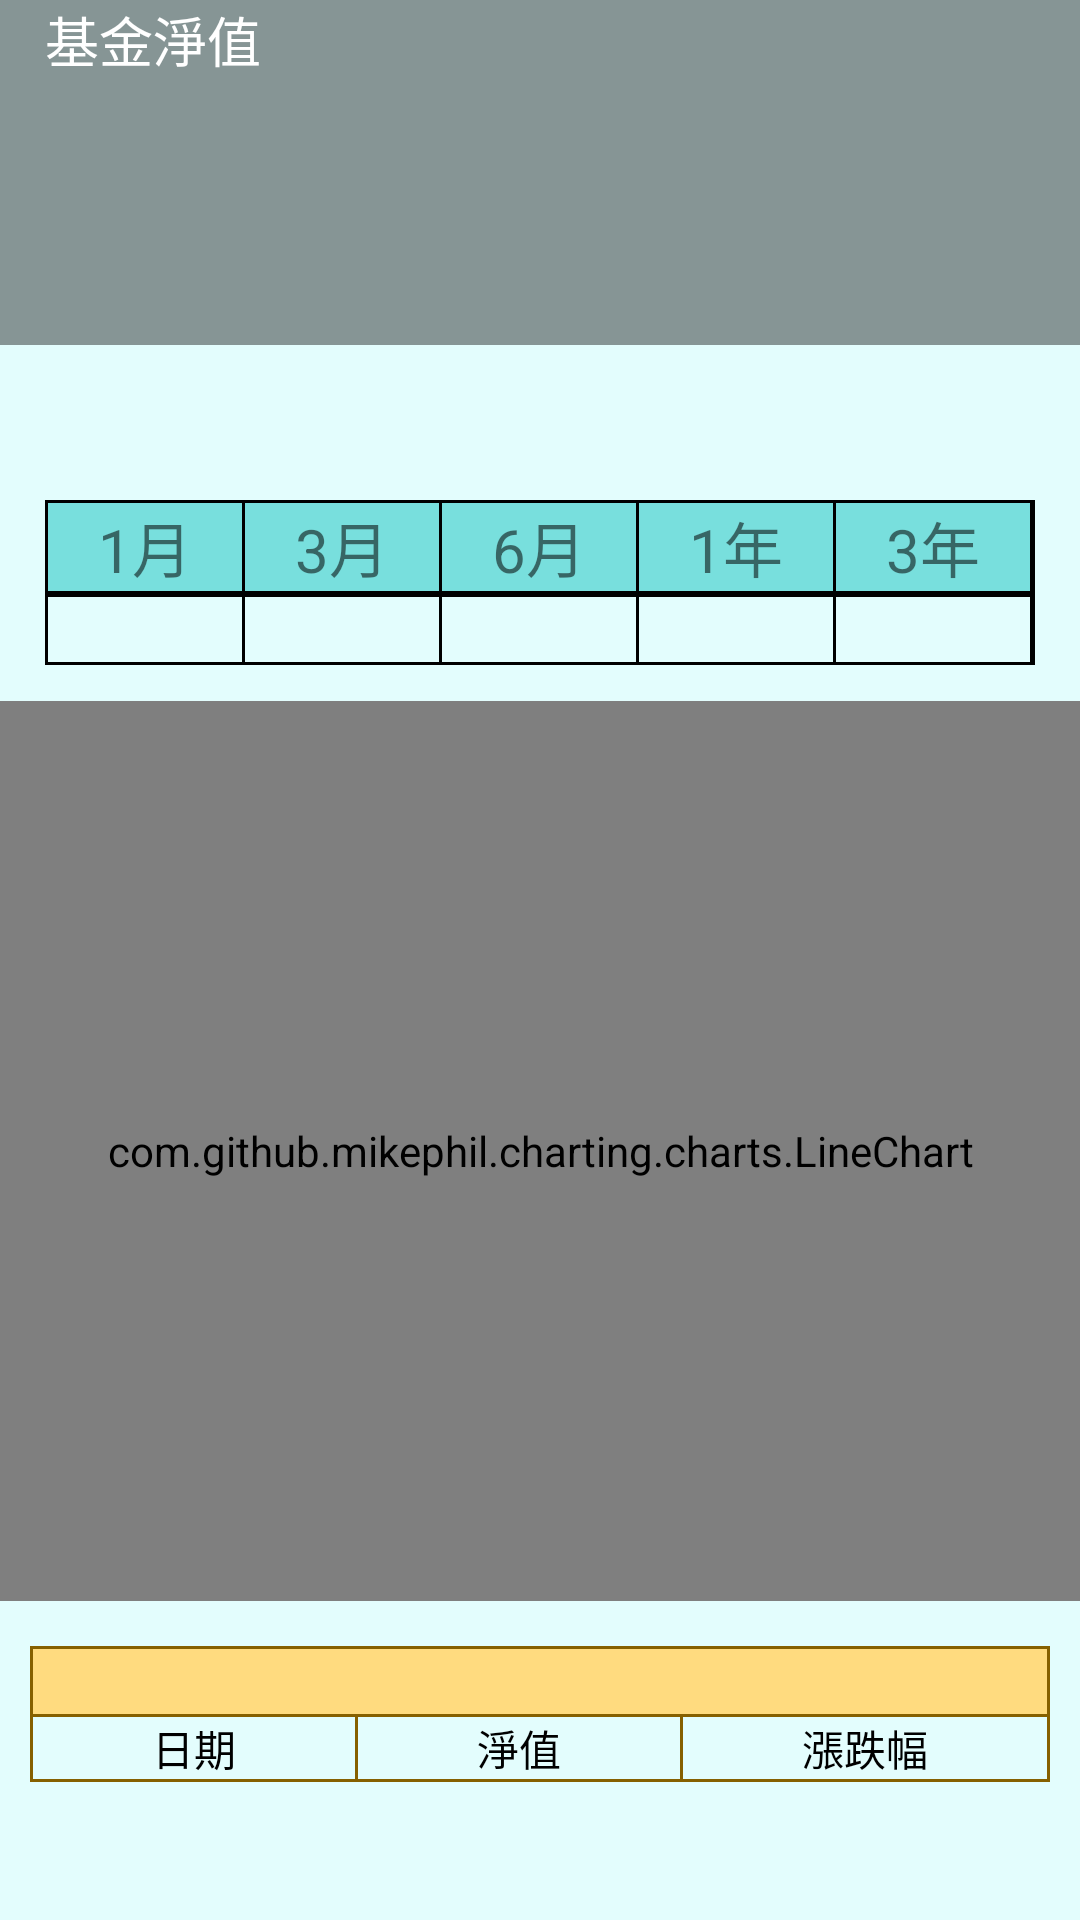

Produce the Android XML layout that renders to this screen, including the resource entries it uses.
<!-- AndroidManifest.xml: application theme AppTheme -->
<!-- res/layout/fund_information.xml -->
<?xml version="1.0" encoding="utf-8"?>
<LinearLayout xmlns:android="http://schemas.android.com/apk/res/android"
    android:orientation="vertical" android:layout_width="match_parent"
    android:layout_height="match_parent" android:background="#E3FDFD">

    <RelativeLayout
        android:layout_width="match_parent"
        android:layout_height="115dp"
        android:background="#69000000">
        <TextView
            android:id="@+id/tt"
            android:layout_width="wrap_content"
            android:layout_height="25dp" android:paddingLeft="15dp"
            android:text="基金淨值" android:textSize="18sp" android:textColor="#ffff"/>
        <TextView
            android:id="@+id/infor_text1" android:layout_below="@id/tt"
            android:layout_width="280dp" android:paddingLeft="15dp"
            android:layout_height="50dp" android:gravity="center_vertical" android:textColor="#26ff00"
            android:textSize="40sp" />
        <TextView
            android:id="@+id/infor_text2"
            android:layout_width="wrap_content" android:paddingLeft="20dp"
            android:layout_height="40dp" android:layout_below="@id/infor_text1"
            android:textSize="26sp" android:textColor="#27ff00"/>
        <TextView
            android:id="@+id/infor_text3" android:gravity="bottom" android:layout_marginBottom="2dp"
            android:layout_width="wrap_content" android:layout_alignParentBottom="true" android:layout_marginRight="10dp"
            android:layout_height="40dp" android:layout_alignParentRight="true"
            android:textSize="16sp" android:textColor="#ffffff"/>
    </RelativeLayout>

    <ScrollView
        android:layout_width="match_parent"
        android:layout_height="match_parent">
        <LinearLayout
            android:layout_width="match_parent"
            android:layout_height="match_parent"
            android:orientation="vertical">
            <LinearLayout
                android:layout_width="match_parent" android:paddingTop="10dp" android:paddingLeft="10dp"
                android:layout_height="wrap_content" android:orientation="horizontal">
                <TextView
                    android:id="@+id/infor_text4"
                    android:layout_width="0dp" android:layout_weight="0.3" android:gravity="center"
                    android:layout_height="match_parent" android:layout_marginRight="10dp"
                    android:textSize="16sp"/>

                <TextView
                    android:id="@+id/infor_text5"
                    android:layout_width="0dp" android:layout_weight="0.3" android:gravity="center"
                    android:layout_height="match_parent" android:layout_marginRight="10dp"
                     android:textSize="16sp"/>

                <TextView
                    android:id="@+id/infor_text6"
                    android:layout_width="0dp" android:layout_weight="0.2" android:gravity="center"
                    android:layout_height="match_parent" android:layout_marginRight="10dp"
                    android:textSize="16sp"/>

                <TextView
                    android:id="@+id/infor_text7"
                    android:layout_width="0dp" android:layout_weight="0.2" android:gravity="center"
                    android:layout_height="match_parent" android:layout_marginRight="10dp"
                     android:textSize="16sp" />
            </LinearLayout>
            <TableLayout
                android:layout_width="330dp"
                android:layout_height="wrap_content"
                android:layout_gravity="center_horizontal" android:layout_marginTop="20dp"
                android:stretchColumns="*" >
                <TableRow android:background="#000000">
                    <TextView
                        android:layout_width="match_parent" android:gravity="center"
                        android:layout_height="match_parent" android:background="#78dfdd"
                        android:layout_marginTop="1dp" android:layout_marginLeft="1dp" android:layout_marginBottom="2dp"
                        android:text="1月" android:textSize="20sp"/>
                    <TextView
                        android:layout_width="match_parent" android:gravity="center"
                        android:layout_height="match_parent" android:background="#78dfdd"
                        android:layout_marginTop="1dp" android:layout_marginLeft="1dp" android:layout_marginBottom="2dp"
                        android:text="3月" android:textSize="20sp"/>
                    <TextView
                        android:layout_width="match_parent" android:gravity="center"
                        android:layout_height="match_parent" android:background="#78dfdd"
                        android:layout_marginTop="1dp" android:layout_marginLeft="1dp" android:layout_marginBottom="2dp"
                        android:text="6月" android:textSize="20sp"/>
                    <TextView
                        android:layout_width="match_parent" android:gravity="center"
                        android:layout_height="match_parent" android:background="#78dfdd"
                        android:layout_marginTop="1dp" android:layout_marginLeft="1dp" android:layout_marginBottom="2dp"
                        android:text="1年" android:textSize="20sp"/>
                    <TextView
                        android:layout_width="match_parent" android:gravity="center"
                        android:layout_height="match_parent" android:background="#78dfdd"
                        android:layout_marginTop="1dp" android:layout_marginLeft="1dp" android:layout_marginBottom="2dp" android:layout_marginRight="1dp"
                        android:text="3年" android:textSize="20sp"/>
                </TableRow>
                <TableRow android:background="#000000">
                    <TextView android:id="@+id/infor_text8"
                        android:layout_width="match_parent" android:gravity="center"
                        android:layout_height="match_parent" android:background="#E3FDFD"
                        android:layout_marginLeft="1dp" android:layout_marginBottom="1dp"
                        android:textSize="16sp"/>
                    <TextView android:id="@+id/infor_text9"
                        android:layout_width="match_parent" android:gravity="center"
                        android:layout_height="match_parent" android:background="#E3FDFD"
                        android:layout_marginLeft="1dp" android:layout_marginBottom="1dp"
                        android:textSize="16sp"/>
                    <TextView android:id="@+id/infor_text10"
                        android:layout_width="match_parent" android:gravity="center"
                        android:layout_height="match_parent" android:background="#E3FDFD"
                        android:layout_marginLeft="1dp" android:layout_marginBottom="1dp"
                        android:textSize="16sp"/>
                    <TextView android:id="@+id/infor_text11"
                        android:layout_width="match_parent" android:gravity="center"
                        android:layout_height="match_parent" android:background="#E3FDFD"
                        android:layout_marginLeft="1dp" android:layout_marginBottom="1dp"
                        android:textSize="16sp"/>
                    <TextView android:id="@+id/infor_text12"
                        android:layout_width="match_parent" android:gravity="center"
                        android:layout_height="match_parent" android:background="#E3FDFD"
                        android:layout_marginLeft="1dp" android:layout_marginBottom="1dp" android:layout_marginRight="1dp"
                        android:textSize="16sp"/>
                </TableRow>
            </TableLayout>

            <com.github.mikephil.charting.charts.LineChart
                android:id="@+id/chart_line"
                android:layout_width="match_parent"
                android:layout_height="300dp"
                android:layout_gravity="center_horizontal" android:layout_marginTop="12dp"/>

            <LinearLayout
                android:layout_width="340dp" android:layout_marginTop="15dp"
                android:layout_height="wrap_content" android:layout_gravity="center_horizontal"
                android:orientation="vertical" android:background="#866000">
                <TextView android:id="@+id/infor_text13"
                    android:layout_width="338dp" android:gravity="center" android:background="#ffdb7f"
                    android:layout_height="match_parent"  android:paddingLeft="10dp" android:paddingRight="10dp"
                    android:layout_marginLeft="1dp" android:layout_marginRight="1dp" android:layout_marginTop="1dp"
                    android:textSize="16sp" android:textColor="#000000"/>
                <TableLayout android:id="@+id/infor_table"
                    android:layout_width="340dp" android:layout_height="wrap_content"
                    android:stretchColumns="*" android:layout_gravity="center_horizontal">
                    <TableRow >
                        <TextView
                            android:layout_width="wrap_content" android:layout_height="wrap_content"
                            android:background="#E3FDFD" android:gravity="center" android:layout_marginBottom="1dp"
                            android:layout_marginTop="1dp" android:layout_marginLeft="1dp"
                            android:text="日期" android:textSize="14sp"  android:textColor="#000000"/>
                        <TextView
                            android:layout_width="wrap_content" android:layout_height="wrap_content"
                            android:background="#E3FDFD" android:gravity="center" android:layout_marginBottom="1dp"
                            android:layout_marginTop="1dp" android:layout_marginLeft="1dp"
                            android:text="淨值" android:textSize="14sp"  android:textColor="#000000"/>
                        <TextView
                            android:layout_width="wrap_content" android:layout_height="wrap_content"
                            android:background="#E3FDFD" android:gravity="center" android:layout_marginBottom="1dp"
                            android:layout_marginTop="1dp" android:layout_marginLeft="1dp" android:layout_marginRight="1dp"
                            android:text="漲跌幅" android:textSize="14sp" android:textColor="#000000"/>
                    </TableRow>

                </TableLayout>
            </LinearLayout>
        </LinearLayout>
    </ScrollView>
</LinearLayout>
<!-- resources referenced by this layout -->
<resources>
  <style name="AppTheme" parent="@style/Theme.AppCompat.Light.NoActionBar">
          <item name="colorPrimary">#2E6E65</item>
          <item name="colorPrimaryDark">#2B3752</item>
          <item name="colorAccent">#4e4d4d</item>
          <item name="android:windowNoTitle">true</item>
          <item name="windowActionBar">false</item>
          <item name="drawerArrowStyle">@style/DrawerArrowStyle</item>
          <item name="android:typeface">sans</item>
      </style>
  <style name="DrawerArrowStyle" parent="Widget.AppCompat.DrawerArrowToggle">
          <item name="spinBars">true</item>
          <item name="color">@android:color/white</item>
      </style>
</resources>
